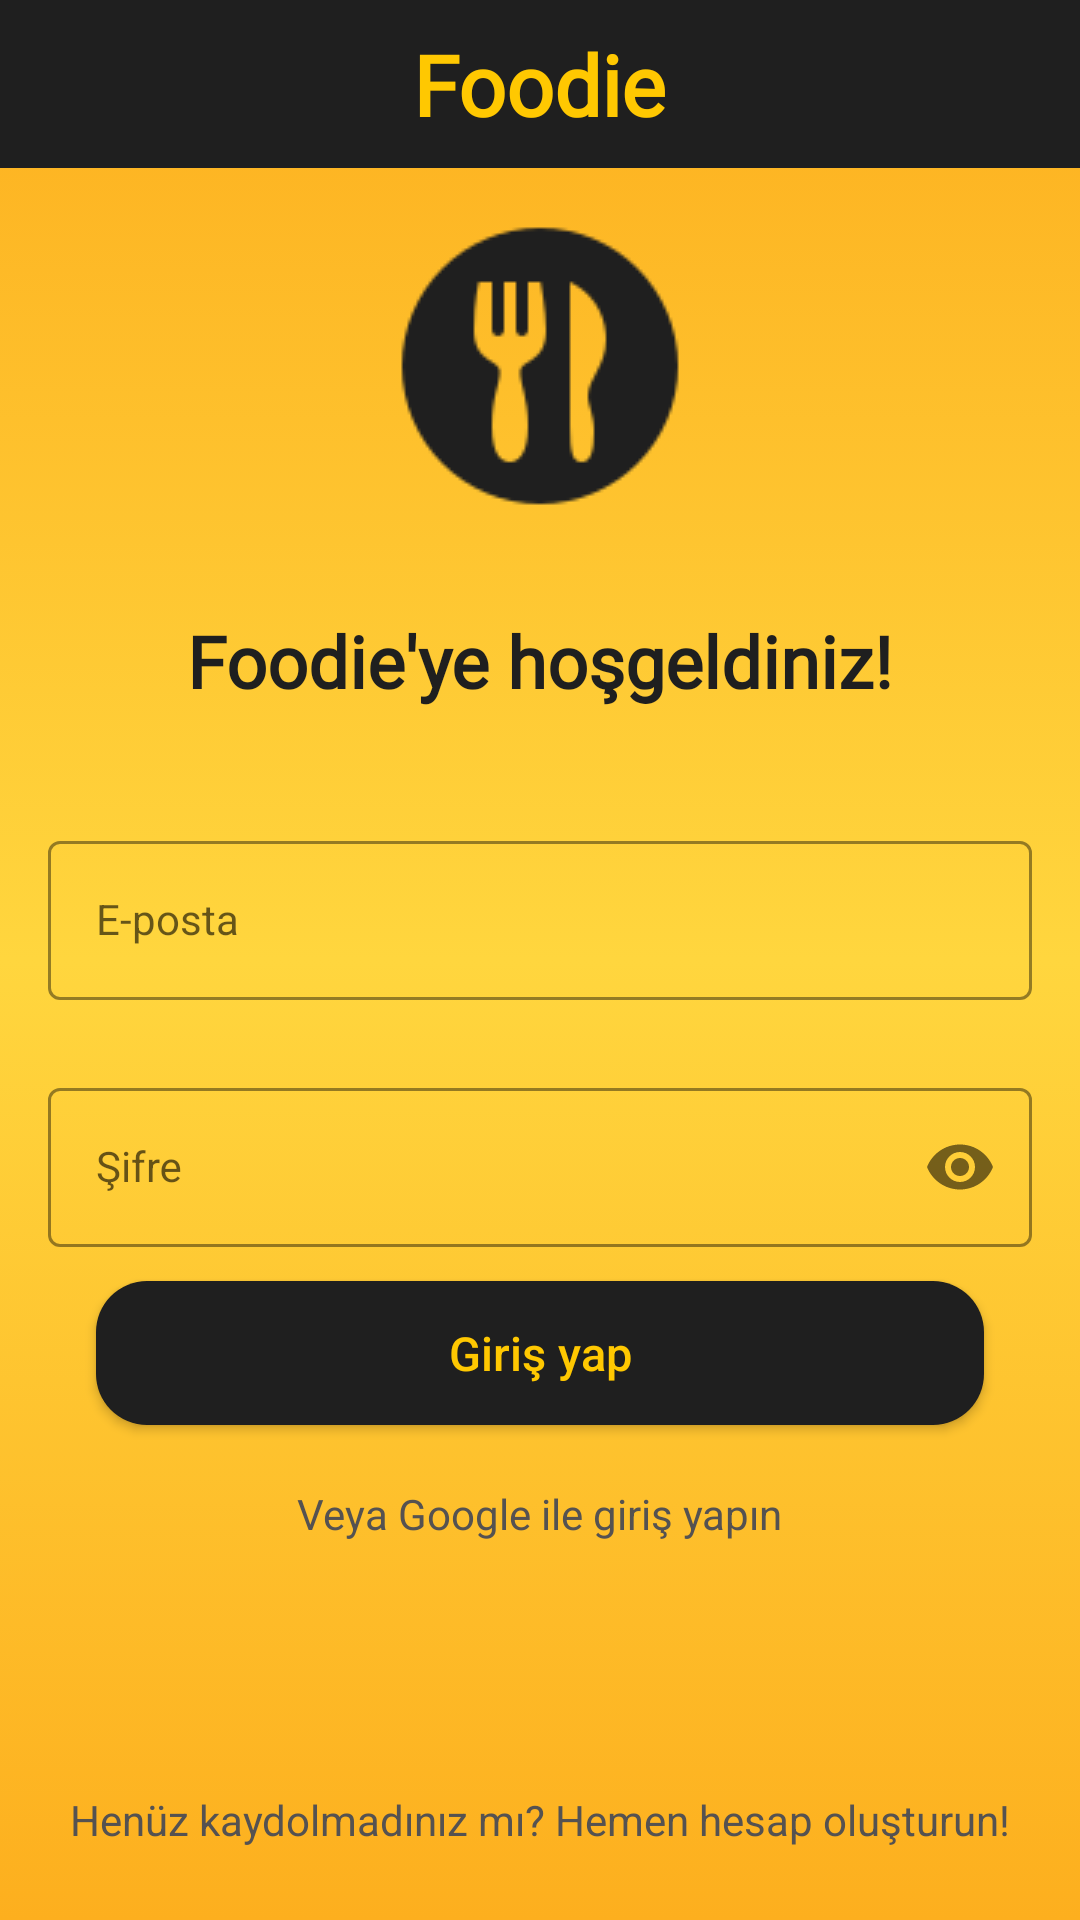

Here is an Android app screen rendered from its layout file. Give the layout XML and the strings, colors and styles it references.
<!-- AndroidManifest.xml: application theme Theme.FoodApp -->
<!-- res/layout/activity_sign_in.xml -->
<?xml version="1.0" encoding="utf-8"?>
<androidx.constraintlayout.widget.ConstraintLayout xmlns:android="http://schemas.android.com/apk/res/android"
    xmlns:app="http://schemas.android.com/apk/res-auto"
    xmlns:tools="http://schemas.android.com/tools"
    android:layout_width="match_parent"
    android:layout_height="match_parent"
    android:background="@drawable/gradient_arkaplan"
    tools:context=".login.SignInActivity">

    <androidx.appcompat.widget.Toolbar
        android:id="@+id/toolbarAnasayfa"
        android:layout_width="0dp"
        android:layout_height="wrap_content"
        android:background="?attr/colorPrimary"
        android:minHeight="?attr/actionBarSize"
        android:theme="?attr/actionBarTheme"
        app:layout_constraintEnd_toEndOf="parent"
        app:layout_constraintHorizontal_bias="0.5"
        app:layout_constraintStart_toStartOf="parent"
        app:layout_constraintTop_toTopOf="parent">

        <TextView
            android:layout_width="wrap_content"
            android:layout_height="wrap_content"
            android:layout_gravity="center"
            android:fontFamily="@font/courgette"
            android:text="@string/app_name"
            android:textColor="@color/toolbarYaziRenk"
            android:textSize="28sp"
            android:textStyle="bold"
            tools:layout_editor_absoluteX="91dp"
            tools:layout_editor_absoluteY="10dp" />
    </androidx.appcompat.widget.Toolbar>


    <com.google.android.material.textfield.TextInputLayout
        android:id="@+id/emailLayout"
        style="@style/LoginTextInputOuterFieldStyle"
        android:layout_width="match_parent"
        android:layout_height="wrap_content"
        android:layout_marginHorizontal="16dp"
        android:layout_marginStart="16dp"
        android:layout_marginTop="275dp"
        android:layout_marginEnd="16dp"
        app:boxStrokeColor="@color/yaziRenk"
        app:hintTextColor="@color/yaziRenk"
        app:layout_constraintEnd_toEndOf="parent"
        app:layout_constraintHorizontal_bias="0.5"
        app:layout_constraintStart_toStartOf="parent"
        app:layout_constraintTop_toTopOf="parent">

        <com.google.android.material.textfield.TextInputEditText
            android:id="@+id/emailEt"
            style="@style/LoginTextInputInnerFieldStyle"
            android:layout_width="match_parent"
            android:layout_height="wrap_content"
            android:hint="E-posta"
            android:inputType="textEmailAddress" />
    </com.google.android.material.textfield.TextInputLayout>

    <com.google.android.material.textfield.TextInputLayout
        android:id="@+id/passwordLayout"
        style="@style/LoginTextInputOuterFieldStyle"
        android:layout_width="match_parent"
        android:layout_height="wrap_content"
        android:layout_marginHorizontal="16dp"
        android:layout_marginTop="24dp"
        app:boxStrokeColor="@color/yaziRenk"
        app:hintTextColor="@color/yaziRenk"
        app:layout_constraintEnd_toEndOf="parent"
        app:layout_constraintHorizontal_bias="0.5"
        app:layout_constraintStart_toStartOf="parent"
        app:layout_constraintTop_toBottomOf="@id/emailLayout"
        app:passwordToggleEnabled="true">

        <com.google.android.material.textfield.TextInputEditText
            android:id="@+id/passET"
            style="@style/LoginTextInputInnerFieldStyle"
            android:layout_width="match_parent"
            android:layout_height="wrap_content"
            android:hint="Şifre"
            android:inputType="textPassword" />
    </com.google.android.material.textfield.TextInputLayout>

    <TextView
        android:id="@+id/textView"
        android:layout_width="wrap_content"
        android:layout_height="wrap_content"
        android:layout_marginBottom="24dp"
        android:text="Henüz kaydolmadınız mı? Hemen hesap oluşturun!"
        android:textColor="@color/yaziRenk"
        app:layout_constraintBottom_toBottomOf="parent"
        app:layout_constraintEnd_toEndOf="parent"
        app:layout_constraintHorizontal_bias="0.5"
        app:layout_constraintStart_toStartOf="parent" />

    <ImageView
        android:id="@+id/imageGoogle"
        android:layout_width="50dp"
        android:layout_height="50dp"
        android:layout_marginBottom="24dp"
        app:layout_constraintBottom_toTopOf="@+id/textView"
        app:layout_constraintEnd_toEndOf="parent"
        app:layout_constraintHorizontal_bias="0.498"
        app:layout_constraintStart_toStartOf="parent"
        app:srcCompat="@drawable/google_resim" />

    <Button
        android:id="@+id/button"
        android:layout_width="0dp"
        android:layout_height="wrap_content"
        android:layout_marginStart="32dp"
        android:layout_marginEnd="32dp"
        android:layout_marginBottom="48dp"
        android:background="@drawable/button_tasarim"
        android:text="Giriş yap"
        android:textSize="15.5sp"
        android:textAllCaps="false"
        android:textColor="@color/toolbarYaziRenk"
        app:layout_constraintBottom_toTopOf="@+id/imageGoogle"
        app:layout_constraintEnd_toEndOf="parent"
        app:layout_constraintStart_toStartOf="parent" />

    <TextView
        android:id="@+id/textView9"
        android:layout_width="wrap_content"
        android:layout_height="wrap_content"
        android:layout_marginBottom="9dp"
        android:text="Veya Google ile giriş yapın"
        android:textColor="@color/yaziRenk"
        app:layout_constraintBottom_toTopOf="@+id/imageGoogle"
        app:layout_constraintEnd_toEndOf="parent"
        app:layout_constraintHorizontal_bias="0.5"
        app:layout_constraintStart_toStartOf="parent" />

    <TextView
        android:id="@+id/textView2"
        android:layout_width="wrap_content"
        android:layout_height="wrap_content"
        android:layout_marginTop="148dp"
        android:fontFamily="@font/courgette"
        android:text="Foodie'ye hoşgeldiniz!"
        android:textAllCaps="false"
        android:textColor="@color/anaRenk"
        android:textSize="24sp"
        android:textStyle="bold"
        app:layout_constraintEnd_toEndOf="parent"
        app:layout_constraintStart_toStartOf="parent"
        app:layout_constraintTop_toBottomOf="@+id/toolbarAnasayfa" />

    <ImageView
        android:id="@+id/imageView5"
        android:layout_width="wrap_content"
        android:layout_height="wrap_content"
        android:layout_marginTop="16dp"
        app:layout_constraintEnd_toEndOf="parent"
        app:layout_constraintHorizontal_bias="0.5"
        app:layout_constraintStart_toStartOf="parent"
        app:layout_constraintTop_toBottomOf="@+id/toolbarAnasayfa"
        app:srcCompat="@drawable/giris_resim" />

</androidx.constraintlayout.widget.ConstraintLayout>
<!-- resources referenced by this layout -->
<resources>
  <color name="anaRenk">#1f1f1f</color>
  <color name="toolbarYaziRenk">#FFC801</color>
  <color name="yaziRenk">#555251</color>
  <!-- drawable button_tasarim (drawable) -->
  <?xml version="1.0" encoding="utf-8"?>
  <shape xmlns:android="http://schemas.android.com/apk/res/android">
      <solid
          android:color="@color/anaRenk">
      </solid>
      <corners
          android:topLeftRadius="17dp"
          android:topRightRadius="17dp"
          android:bottomLeftRadius="17dp"
          android:bottomRightRadius="17dp">
      </corners>
  </shape>
  <!-- drawable giris_resim: png bitmap (drawable, 3380 bytes) -->
  <!-- drawable gradient_arkaplan (drawable) -->
  <?xml version="1.0" encoding="utf-8"?>
  <selector xmlns:android="http://schemas.android.com/apk/res/android">
      <item>
          <shape>
              <gradient
                  android:angle="90"
                  android:startColor="#FDAF1E"
                  android:centerColor="#FFD63E"
                  android:endColor="#FDAF1E"
                  android:type="linear"
                  />
  
  
          </shape>
      </item>
  </selector>
  <string name="app_name">Foodie</string>
  <style name="LoginTextInputInnerFieldStyle" parent="Widget.MaterialComponents.TextInputLayout.OutlinedBox">
          <item name="android:layout_width">match_parent</item>
          <item name="android:layout_height">wrap_content</item>
          <item name="android:textColor">@color/black</item>
          <item name="android:textColorHint">@color/black</item>
          <item name="android:maxLines">1</item>
          <item name="android:textSize">14sp</item>
          <item name="android:singleLine">true</item>
      </style>
  <style name="LoginTextInputOuterFieldStyle" parent="Widget.MaterialComponents.TextInputLayout.OutlinedBox">
          <item name="android:layout_width">match_parent</item>
          <item name="android:layout_height">wrap_content</item>
          <item name="android:layout_marginTop">15dp</item>
          <item name="android:layout_marginBottom">15dp</item>
      </style>
  <style name="Theme.FoodApp" parent="Theme.MaterialComponents.DayNight.DarkActionBar">
          
          <item name="colorPrimary">@color/anaRenk</item>
          <item name="colorPrimaryVariant">@color/anaRenk</item>
          <item name="colorOnPrimary">@color/white</item>
          
          <item name="colorSecondary">@color/teal_200</item>
          <item name="colorSecondaryVariant">@color/teal_700</item>
          <item name="colorOnSecondary">@color/black</item>
          
          <item name="android:statusBarColor" tools:targetApi="l">@color/androidBar</item>
          
          <item name="windowActionBar">false</item>
          <item name="windowNoTitle">true</item>
      </style>
  <color name="black">#FF000000</color>
  <color name="white">#FFFFFFFF</color>
  <color name="teal_200">#FF03DAC5</color>
  <color name="teal_700">#FF018786</color>
  <color name="androidBar">#1f1f1f</color>
</resources>
